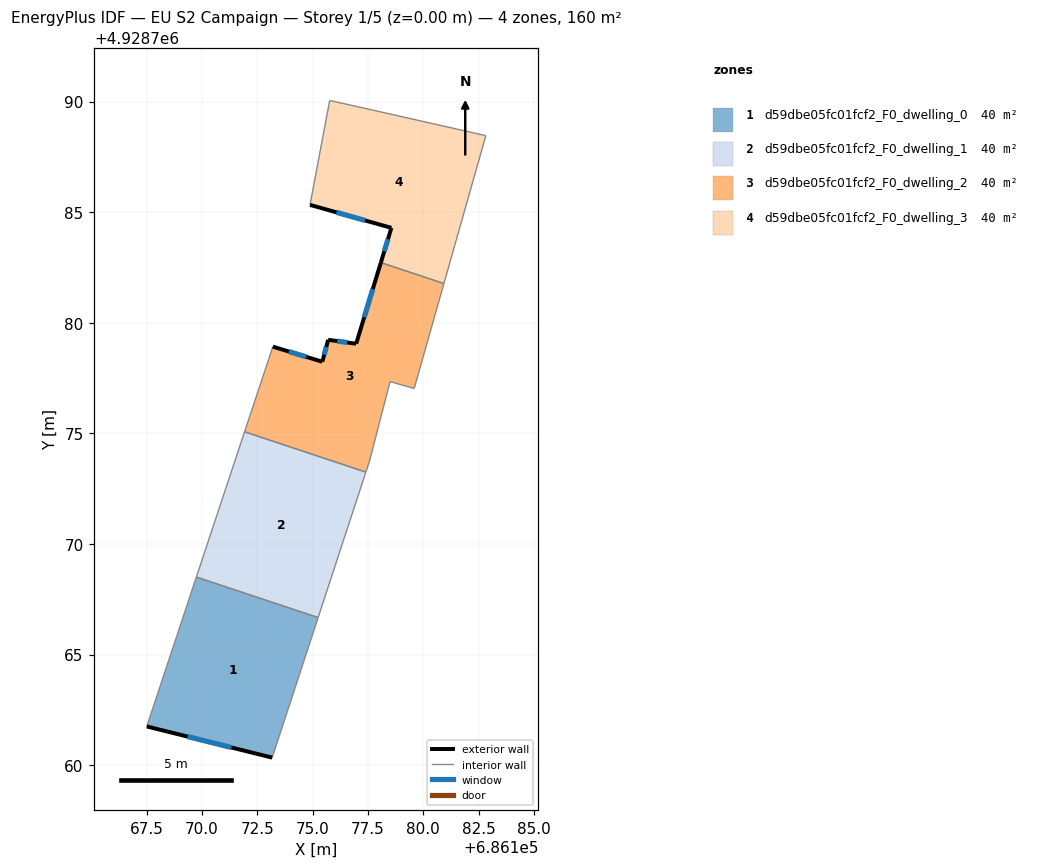
=== STOREY PLAN SPEC (per zone: floor XY polygon, exterior-wall plan segments, windows/doors) ===
zone 1: d59dbe05fc01fcf2_F0_dwelling_0  (40.1 m²)
  floor: (686175.25, 4928766.67) (686173.17, 4928760.34) (686167.50, 4928761.75) (686169.74, 4928768.50)
  exterior wall: (686167.50, 4928761.75) – (686173.17, 4928760.34)  [5.8 m]
    window: (686169.34, 4928761.29) – (686171.33, 4928760.80)  [2.1 m²]
  interior walls: 3
zone 2: d59dbe05fc01fcf2_F0_dwelling_1  (40.1 m²)
  floor: (686177.41, 4928773.25) (686175.25, 4928766.67) (686169.74, 4928768.50) (686171.92, 4928775.07)
  interior walls: 4
zone 3: d59dbe05fc01fcf2_F0_dwelling_2  (40.1 m²)
  floor: (686180.93, 4928781.77) (686179.59, 4928777.03) (686178.50, 4928777.34) (686177.57, 4928773.75) (686177.41, 4928773.25) (686171.92, 4928775.07) (686173.20, 4928778.92) (686175.44, 4928778.24) (686175.70, 4928779.23) (686176.97, 4928779.05) (686178.08, 4928782.72)
  exterior wall: (686175.44, 4928778.24) – (686173.20, 4928778.92)  [2.3 m]
    window: (686174.71, 4928778.46) – (686173.93, 4928778.70)  [0.9 m²]
  exterior wall: (686175.70, 4928779.23) – (686175.44, 4928778.24)  [1.0 m]
    window: (686175.62, 4928778.91) – (686175.52, 4928778.56)  [0.4 m²]
  exterior wall: (686176.97, 4928779.05) – (686175.70, 4928779.23)  [1.3 m]
    window: (686176.56, 4928779.11) – (686176.11, 4928779.17)  [0.5 m²]
  exterior wall: (686178.08, 4928782.72) – (686176.97, 4928779.05)  [3.8 m]
    window: (686177.72, 4928781.53) – (686177.33, 4928780.25)  [1.4 m²]
  interior walls: 7
zone 4: d59dbe05fc01fcf2_F0_dwelling_3  (40.1 m²)
  floor: (686182.83, 4928788.46) (686180.93, 4928781.77) (686178.08, 4928782.72) (686178.56, 4928784.29) (686174.88, 4928785.33) (686175.77, 4928790.05) (686177.34, 4928789.70)
  exterior wall: (686178.56, 4928784.29) – (686178.08, 4928782.72)  [1.6 m]
    window: (686178.40, 4928783.78) – (686178.24, 4928783.23)  [0.6 m²]
  exterior wall: (686174.88, 4928785.33) – (686178.56, 4928784.29)  [3.8 m]
    window: (686176.08, 4928784.99) – (686177.36, 4928784.63)  [1.4 m²]
  interior walls: 5

=== DERIVED (storey summary) ===
Building: EU S2 Campaign
Storey: 1 of 5  (floor level z = 0.00 m)
Storey gross floor area: 160.3 m²
Zones on this storey: 4
  - d59dbe05fc01fcf2_F0_dwelling_0: floor 40.1 m²; exterior wall 5.8 m (17.5 m²); 1 window(s) 2.1 m²; WWR 12.2%
  - d59dbe05fc01fcf2_F0_dwelling_1: floor 40.1 m²
  - d59dbe05fc01fcf2_F0_dwelling_2: floor 40.1 m²; exterior wall 8.5 m (25.4 m²); 4 window(s) 3.1 m²; WWR 12.2%
  - d59dbe05fc01fcf2_F0_dwelling_3: floor 40.1 m²; exterior wall 5.5 m (16.4 m²); 2 window(s) 2.0 m²; WWR 12.2%
Zone adjacency (shared interzone walls):
  - d59dbe05fc01fcf2_F0_dwelling_0 ↔ d59dbe05fc01fcf2_F0_dwelling_1
  - d59dbe05fc01fcf2_F0_dwelling_1 ↔ d59dbe05fc01fcf2_F0_dwelling_2
  - d59dbe05fc01fcf2_F0_dwelling_2 ↔ d59dbe05fc01fcf2_F0_dwelling_3